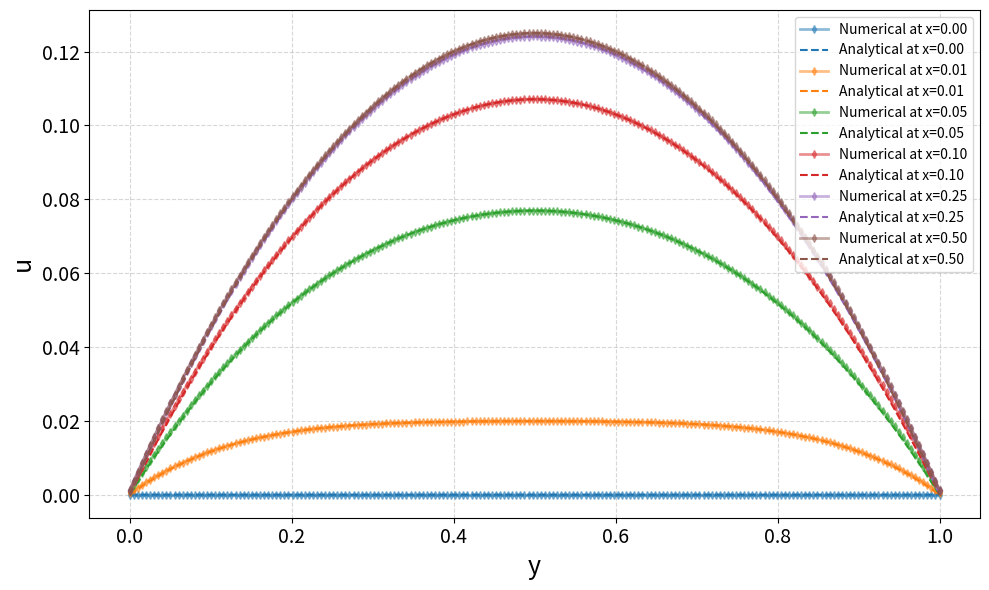
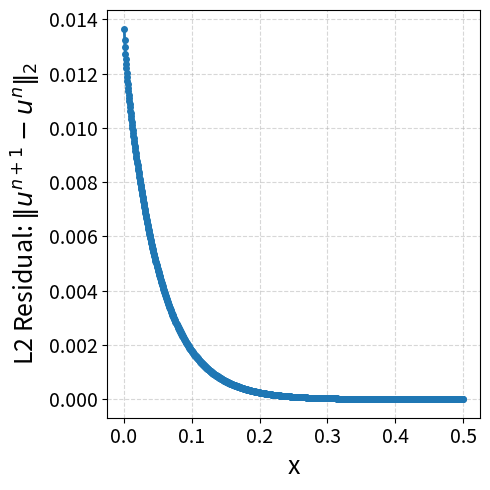
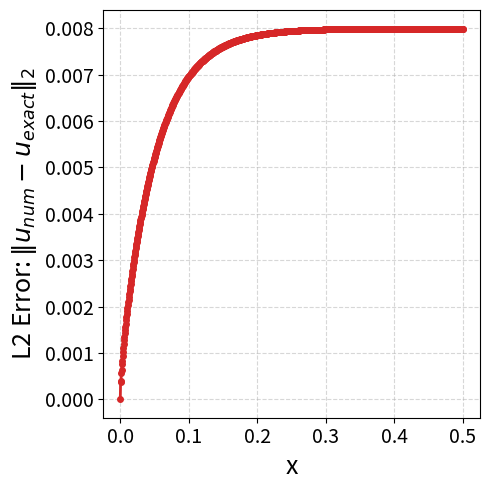

Python code for these plots, in order:
# Christian DiPietrantonio
# ME M311: Computational Methods to Viscous Flows
# Computer Assignment 01
# 02/16/2026

import numpy as np
import matplotlib.pyplot as plt
from scipy.linalg import lu_factor, lu_solve

# ------------------------------------------------------------------
# 1. Parameters and Mesh Sizing
# ------------------------------------------------------------------

def set_parameters():
    params = {}

    # Domain in y
    params["y_min"] = 0
    params["y_max"] = 1
    params["N"]     = 200  # Number of cells (finite volume method)
    params["dy"]    = (params["y_max"] - params["y_min"]) / params["N"]  # Cell size in y

    # Stepping in x
    params["x_max"] = 0.5 # Final x
    params["Nx"]    = 1000 # Number of steps in x
    params["dx"]    = params["x_max"] / params["Nx"] # Step size in x

    # Source term
    params["S"] = 2.0

    # y-array for plotting and analytical solution evaluation
    params["y"] = np.linspace(params["y_min"], params["y_max"], params["N"])

    # Initial condition u(y,0) = 0
    u0 = np.zeros(params["N"])

    return params, u0

# ------------------------------------------------------------------
# 2. Build Matrices
# ------------------------------------------------------------------
   
def build_matrices(params):
    N = params["N"]
    dx = params["dx"]
    dy = params["dy"]

    r = dx / dy**2

    A = np.zeros((N, N))
    B = np.zeros((N, N))

    # ----- Bottom Boundary: i = 0, u(x,0) = 0 ---------------------
    #LHS
    A[0, 0] = 1 + 3*r
    A[0, 1] = -r

    #RHS
    B[0, 0] = 1 - 3*r
    B[0, 1] = r

    # ----- Interior Cells: i = 1,..., N-2 -------------------------
    for i in range(1, N-1):
        #LHS
        A[i, i-1] = -r
        A[i, i]   = 1 + 2*r
        A[i, i+1] = -r

        #RHS
        B[i, i-1] = r
        B[i, i]   = 1 - 2*r
        B[i, i+1] = r

    # ----- Top Boundary: i = N-1, u(x,1) = 0 ----------------------
    #LHS
    A[N-1, N-2] = -r
    A[N-1, N-1] = 1 + 3*r

    #RHS
    B[N-1, N-2] = r
    B[N-1, N-1] = 1 - 3*r

    return A, B

# ------------------------------------------------------------------
# 3. Build RHS vector for a given u^n
# ------------------------------------------------------------------

def build_rhs(u_n, params, B):
    dx = params["dx"]
    S  = params["S"]
    N  = params["N"]

    rhs = B @ u_n

    # Add source term contribution
    rhs += S * dx * np.ones(N)

    return rhs

# ------------------------------------------------------------------
# 4. Step in x using LU decomposition
# ------------------------------------------------------------------

def step_in_x(params, u0):
    A, B = build_matrices(params)

    # LU factorization of A
    lu, piv = lu_factor(A)

    u = u0.copy()
    N = params["N"]
    Nx = params["Nx"]

    # Initialize storage for x-location and solution profiles
    x_vals = np.zeros(Nx + 1)
    u_store = np.zeros((Nx + 1, N))
    
    for n in range(Nx + 1):
        x_now = n * params["dx"]
        x_vals[n] = x_now
        u_store[n, :] = u.copy()

        # Break after storing solution at final x-location to avoid an extra solve
        if n == Nx:
            break

        rhs = build_rhs(u, params, B)
        u = lu_solve((lu, piv), rhs)

    return x_vals, u_store

# ------------------------------------------------------------------
# 5. Post processing
# ------------------------------------------------------------------

def analytical_solution(x, y, n_terms=100):
    """Compute the analytical solution (Eq. 19) of the parabolic PDE"""

    u_exact = 0.5 * y * (1 - y)

    for k in range(n_terms):
        n = 2*k + 1
        A_n = -4 / (n * np.pi)**3
        decay = np.exp(-2 * x * (n * np.pi)**2)
        u_exact += A_n * decay * np.sin(n * np.pi * y)
    
    return u_exact

def post_process(params, x_vals, u_store):
    y = params["y"]

    x_targets = [0.0, 0.01, 0.05, 0.1, 0.25, 1.0]

    errors       =[]
    x_error_vals = []

    # Plot 1: Numerical vs Analytical Solutions at selected x locations
    plt.figure(figsize=(10, 6))

    colors = ['tab:blue', 'tab:orange', 'tab:green', 'tab:red', 'tab:purple', 'tab:brown']

    for i, x_target in enumerate(x_targets):
        idx = np.argmin(np.abs(x_vals - x_target))
        x_now = x_vals[idx]
        u_num = u_store[idx, :]
        u_exact = analytical_solution(x_now, y)

        error = np.linalg.norm(u_num - u_exact, ord=2)
        errors.append(error)
        x_error_vals.append(x_now)

        plt.plot(y, u_num, '-d', color=colors[i], alpha=0.5, label=f'Numerical at x={x_now:.2f}', linewidth=2, markersize=4)
        plt.plot(y, u_exact, '--', color=colors[i], label=f'Analytical at x={x_now:.2f}', linewidth=1.5)

    plt.xlabel('y', fontsize=18)
    plt.ylabel('u', fontsize=18)
    plt.xticks(fontsize=14)
    plt.yticks(fontsize=14)
    plt.grid(True, linestyle='--',alpha=0.5)
    plt.legend()
    plt.tight_layout()
    plt.savefig('profiles_comparison.png', dpi=300, bbox_inches='tight')

    # Plot 2/3: Residual, Error vs x
    all_errors = []
    residuals = []

    for n in range(len(x_vals)):
        # Error
        u_num = u_store[n, :]
        u_exact = analytical_solution(x_vals[n], y)
        all_errors.append(np.linalg.norm(u_num - u_exact, ord=2))

        # Residual
        if n < len(x_vals) - 1: # skip last point since we don't have u at x_{n+1}
            u_next = u_store[n+1, :]
            residuals.append(np.linalg.norm(u_next - u_num, ord=2))

    # Plot 2: residual vs x
    plt.figure(figsize=(5, 5))
    plt.plot(x_vals[1:], residuals, '-o', color = 'tab:blue', linewidth=2, markersize=4)
    plt.xlabel('x', fontsize=18)
    plt.ylabel(r'L2 Residual: $\|u^{n+1} - u^n\|_2$', fontsize=18)
    plt.xticks(fontsize=14)
    plt.yticks(fontsize=14)
    plt.grid(True, linestyle='--', alpha=0.5)
    plt.tight_layout()
    plt.savefig('residual_vs_x.png', dpi=300, bbox_inches='tight')

    # Plot 3: error vs x
    plt.figure(figsize=(5, 5))
    plt.plot(x_vals, all_errors, '-o', color='tab:red', linewidth=2, markersize=4)
    plt.xlabel('x', fontsize=18)
    plt.ylabel(r'L2 Error: $\|u_{num} - u_{exact}\|_2$', fontsize=18)
    plt.xticks(fontsize=14)
    plt.yticks(fontsize=14)
    plt.grid(True, linestyle='--', alpha=0.5)
    plt.tight_layout()
    plt.savefig('error_vs_x_all.png', dpi=300, bbox_inches='tight')
    
# ------------------------------------------------------------------
# 5. Main Driver
# ------------------------------------------------------------------

def main():
    params, u0 = set_parameters()
    x_vals, u_store = step_in_x(params, u0)
    post_process(params, x_vals, u_store)

if __name__ == "__main__":
    main()


